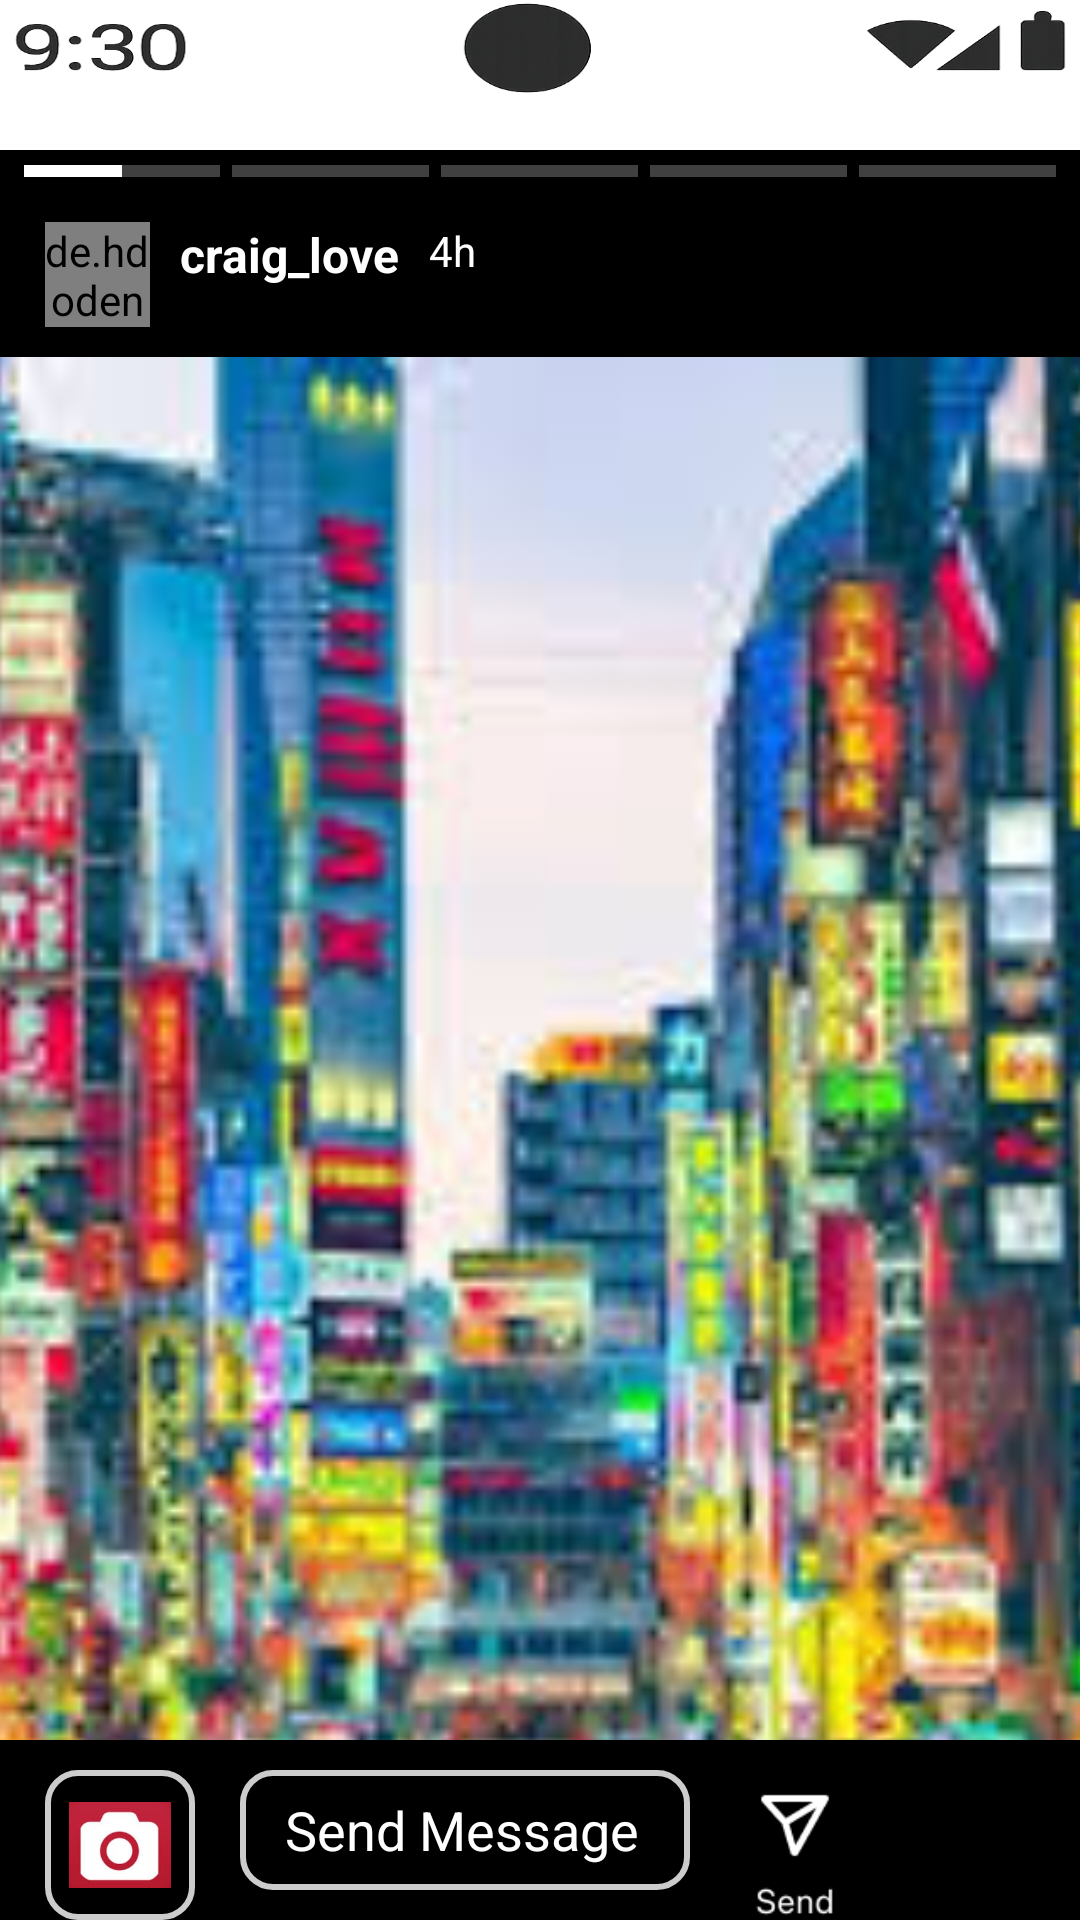

This screen was rendered from an Android layout file. Write that file and the resources it references.
<!-- AndroidManifest.xml: application theme Theme.I230624 -->
<!-- res/layout/activity_viewstory.xml -->
<?xml version="1.0" encoding="utf-8"?>
<RelativeLayout xmlns:android="http://schemas.android.com/apk/res/android"
    xmlns:app="http://schemas.android.com/apk/res-auto"
    xmlns:tools="http://schemas.android.com/tools"
    android:id="@+id/main"
    android:layout_width="match_parent"
    android:layout_height="match_parent"
    android:background="@color/black">

    <ImageView
        android:id="@+id/statusbar"
        android:layout_width="match_parent"
        android:layout_height="50dp"
        android:background="@color/white"
        android:src="@drawable/androidstatusbar"
        android:scaleType="fitXY" />

    <LinearLayout
        android:id="@+id/storyProgressBars"
        android:layout_below="@+id/statusbar"
        android:layout_width="match_parent"
        android:layout_height="4dp"
        android:orientation="horizontal"
        android:layout_marginTop="5dp"
        android:layout_marginLeft="8dp"
        android:layout_marginRight="8dp"
        android:gravity="center_vertical">

        <ProgressBar
            android:id="@+id/progress1"
            style="?android:attr/progressBarStyleHorizontal"
            android:layout_width="0dp"
            android:layout_height="match_parent"
            android:layout_weight="1"
            android:progress="50"
            android:max="100"
            android:progressDrawable="@drawable/progbar"
            android:indeterminate="false"/>

        <View
            android:layout_width="4dp"
            android:layout_height="match_parent"
            android:background="@android:color/transparent" />

        <ProgressBar
            android:id="@+id/progress2"
            style="?android:attr/progressBarStyleHorizontal"
            android:layout_width="0dp"
            android:layout_height="match_parent"
            android:layout_weight="1"
            android:progress="0"
            android:max="100"
            android:progressDrawable="@drawable/progbar"
            android:indeterminate="false"/>

        <View
            android:layout_width="4dp"
            android:layout_height="match_parent"
            android:background="@android:color/transparent" />

        <ProgressBar
            android:id="@+id/progress3"
            style="?android:attr/progressBarStyleHorizontal"
            android:layout_width="0dp"
            android:layout_height="match_parent"
            android:layout_weight="1"
            android:progress="0"
            android:max="100"
            android:progressDrawable="@drawable/progbar"
            android:indeterminate="false"/>

        <View
            android:layout_width="4dp"
            android:layout_height="match_parent"
            android:background="@android:color/transparent" />

        <ProgressBar
            android:id="@+id/progress4"
            style="?android:attr/progressBarStyleHorizontal"
            android:layout_width="0dp"
            android:layout_height="match_parent"
            android:layout_weight="1"
            android:progress="0"
            android:max="100"
            android:progressDrawable="@drawable/progbar"
            android:indeterminate="false"/>

        <View
            android:layout_width="4dp"
            android:layout_height="match_parent"
            android:background="@android:color/transparent" />

        <ProgressBar
            android:id="@+id/progress5"
            style="?android:attr/progressBarStyleHorizontal"
            android:layout_width="0dp"
            android:layout_height="match_parent"
            android:layout_weight="1"
            android:progress="0"
            android:max="100"
            android:progressDrawable="@drawable/progbar"
            android:indeterminate="false"/>
    </LinearLayout>

    
    <de.hdodenhof.circleimageview.CircleImageView
        android:id="@+id/storyprofile"
        android:layout_width="35dp"
        android:layout_height="35dp"
        android:layout_marginTop="15dp"
        android:layout_marginLeft="15dp"
        android:layout_below="@id/storyProgressBars"
        android:src="@drawable/profilepic" />

    
    <TextView
        android:id="@+id/storyusername"
        android:layout_width="wrap_content"
        android:layout_height="wrap_content"
        android:layout_toRightOf="@id/storyprofile"
        android:layout_alignTop="@id/storyprofile"
        android:layout_marginLeft="10dp"
        android:text="craig_love"
        android:textColor="@color/white"
        android:textSize="16sp"
        android:textStyle="bold" />

    
    <TextView
        android:id="@+id/storytime"
        android:layout_width="wrap_content"
        android:layout_height="wrap_content"
        android:layout_toRightOf="@id/storyusername"
        android:layout_alignTop="@id/storyusername"
        android:layout_marginLeft="10dp"
        android:text="4h"
        android:textColor="@color/white"
        android:textSize="14sp" />

    <ImageView
        android:id="@+id/storyimage"
        android:layout_width="match_parent"
        android:layout_height="match_parent"
        android:layout_below="@id/storyprofile"
        android:layout_marginTop="10dp"
        android:scaleType="centerCrop"
        android:src="@drawable/tokyostock" />

    
    <RelativeLayout
        android:id="@+id/messagebar"
        android:layout_width="match_parent"
        android:layout_height="60dp"
        android:layout_alignParentBottom="true"
        android:background="@color/black">

        <ImageView
            android:id="@+id/camera"
            android:layout_width="50dp"
            android:layout_height="50dp"
            android:layout_marginTop="10dp"
            android:layout_marginLeft="15dp"
            android:background="@drawable/blackoval"
            android:src="@drawable/redcamera"/>

        <EditText
            android:id="@+id/messagebox"
            android:layout_width="0dp"
            android:layout_height="40dp"
            android:layout_toRightOf="@id/camera"
            android:layout_toLeftOf="@id/send"
            android:layout_marginLeft="15dp"
            android:layout_marginTop="10dp"
            android:layout_marginRight="10dp"
            android:background="@drawable/blackoval"
            android:hint="Send Message"
            android:paddingLeft="15dp"
            android:textColorHint="@color/white"
            android:textColor="@color/white" />

        <ImageView
            android:id="@+id/send"
            android:layout_width="50dp"
            android:layout_height="50dp"
            android:layout_toLeftOf="@+id/moreop"
            android:layout_marginTop="15dp"
            android:layout_marginRight="15dp"
            android:src="@drawable/sendicon" />

        <ImageView
            android:id="@+id/moreop"
            android:layout_width="40dp"
            android:layout_height="40dp"
            android:layout_alignParentRight="true"
            android:layout_centerVertical="true"
            android:layout_marginRight="15dp"
            android:src="@drawable/moreopred" />
    </RelativeLayout>

</RelativeLayout>
<!-- resources referenced by this layout -->
<resources>
  <color name="black">#FF000000</color>
  <color name="white">#FFFFFFFF</color>
  <!-- drawable androidstatusbar: png bitmap (drawable, 69494 bytes) -->
  <!-- drawable blackoval (drawable) -->
  <shape xmlns:android="http://schemas.android.com/apk/res/android"
      android:shape="rectangle">
  
      <solid android:color="@color/black" />
  
      <stroke
          android:width="2dp"
          android:color="#CCCCCC" />
  
      <corners android:radius="10dp" />
  
      <padding
          android:left="8dp"
          android:top="6dp"
          android:right="8dp"
          android:bottom="6dp" />
  </shape>
  <!-- drawable progbar (drawable) -->
  <layer-list xmlns:android="http://schemas.android.com/apk/res/android">
  
      <item android:id="@android:id/background">
          <shape android:shape="rectangle">
              <solid android:color="#40FFFFFF"/>
          </shape>
      </item>
  
  
      <item android:id="@android:id/progress">
          <clip>
              <shape android:shape="rectangle">
                  <solid android:color="#FFFFFF"/>
              </shape>
          </clip>
      </item>
  </layer-list>
  <!-- drawable redcamera: jpg bitmap (drawable, 5021 bytes) -->
  <!-- drawable sendicon: png bitmap (drawable, 1158 bytes) -->
  <!-- drawable tokyostock: jpg bitmap (drawable, 23817 bytes) -->
  <style name="Theme.I230624" parent="Base.Theme.I230624" />
  <style name="Base.Theme.I230624" parent="Theme.Material3.DayNight.NoActionBar">
          
          
  
          <item name="colorPrimary">@android:color/darker_gray</item>
          <item name="colorPrimaryContainer">@android:color/darker_gray</item>
      </style>
</resources>
